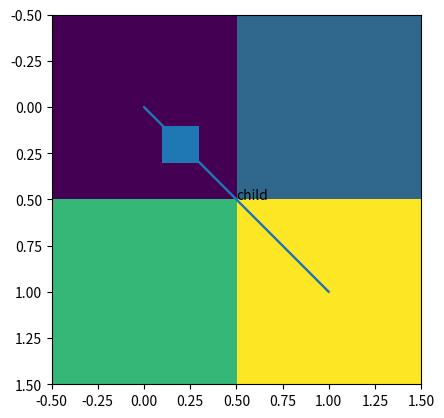

The matplotlib source for this figure:
import sys

try:
    import matplotlib
    matplotlib.use("Agg", force=True)
    import matplotlib.pyplot as plt
    from matplotlib.artist import Artist
    from matplotlib.collections import LineCollection
    from matplotlib.lines import Line2D
    from matplotlib.patches import Rectangle
except Exception:
    print("PROP_PASS")
    sys.exit(0)


def make_children(ax):
    line = Line2D([0, 1], [0, 1])
    ax.add_line(line)

    collection = LineCollection([[(0, 0), (1, 1)]])
    ax.add_collection(collection)

    patch = Rectangle((0.1, 0.1), 0.2, 0.2)
    ax.add_patch(patch)

    text = ax.text(0.5, 0.5, "child")
    image = ax.imshow([[1, 2], [3, 4]])

    generic = Artist()
    ax.add_artist(generic)

    return [line, collection, patch, text, image, generic]


def children_are_deparented(children):
    return all(
        child.axes is None and child.figure is None
        for child in children
    )


try:
    fig1, ax1 = plt.subplots()
    children1 = make_children(ax1)
    if not all(child.axes is ax1 and child.figure is fig1 for child in children1):
        raise RuntimeError("artists were not parented before cla")
    ax1.cla()
    cla_ok = children_are_deparented(children1)
    plt.close(fig1)

    fig2, ax2 = plt.subplots()
    children2 = make_children(ax2)
    if not all(child.axes is ax2 and child.figure is fig2 for child in children2):
        raise RuntimeError("artists were not parented before clf")
    fig2.clf()
    clf_ok = children_are_deparented(children2)
    plt.close(fig2)

    print("PROP_PASS" if cla_ok and clf_ok else "PROP_FAIL")
except Exception:
    print("PROP_FAIL")
